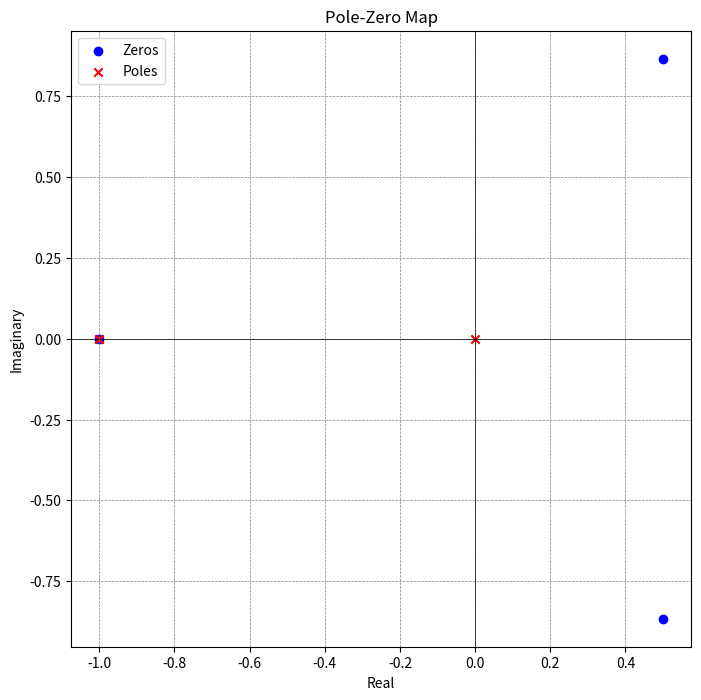

The matplotlib source for this figure:
import numpy as np
import matplotlib.pyplot as plt

# System transfer function coefficients
numerator = [1, 0, 0, 1]
denominator = [1, 2, 1, 0]

# Calculate poles and zeros
zeros = np.roots(numerator)
poles = np.roots(denominator)

# Plot poles and zeros using scatter
plt.figure(figsize=(8, 8))
plt.scatter(np.real(zeros), np.imag(zeros), marker='o', color='b', label='Zeros')
plt.scatter(np.real(poles), np.imag(poles), marker='x', color='r', label='Poles')
plt.title('Pole-Zero Map')
plt.xlabel('Real')
plt.ylabel('Imaginary')
plt.axhline(0, color='black', linewidth=0.5)
plt.axvline(0, color='black', linewidth=0.5)
plt.grid(color='gray', linestyle='--', linewidth=0.5)
plt.legend()
plt.show()

# Display poles and zeros
print('Zeros:', zeros)
print('Poles:', poles)